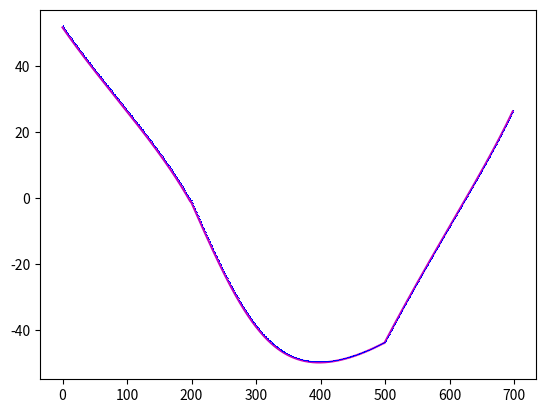

Generate this figure with matplotlib:
from scipy.optimize import fsolve
import numpy as np
import matplotlib.pyplot as plt
from scipy.optimize import fsolve
import math as m

# Trajectoire : Montée suivant y0.


les_xF = np.concatenate((np.linspace(-150,-150,200),np.linspace(-150,150,300),np.linspace(150,150,200)))
les_yF = np.concatenate((np.linspace(400,200,200),np.linspace(200,200,300),np.linspace(200,400,200)))
les_xF1 = np.linspace(-150,-150,200)
les_yF1 = np.linspace(400,200,200)
les_xF2 = np.linspace(-150,150,300)
les_yF2 = np.linspace(200,200,300)
les_xF3 = np.linspace(150,150,200)
les_yF3 = np.linspace(200,400,200)

L = 330
l = 170
a = 60


def syst(var):
    a1 = var[0]
    a2 = var[1]
    eq1 = L*L - (xf-l*np.cos(a1)-a)**2-(yf-l*np.sin(a1))**2
    eq2 = L*L - (xf-l*np.cos(a2)+a)**2-(yf-l*np.sin(a2))**2
    return [eq1,eq2]
    
    

def solve_pb():
    # Initialisation de la résolution
    sol_ini = [m.radians(30),m.radians(120)]
    global xf
    global yf
    xf = les_xF[0]
    yf = les_yF[0]
    res = fsolve(syst,sol_ini)
    les_alpha1 = [m.degrees(res[0])]
    les_alpha2 = [m.degrees(res[1])]
    for i in range(1,len(les_xF)):
        sol_ini = [m.radians(les_alpha1[-1]),m.radians(les_alpha1[-1])]
        xf = les_xF[i]
        yf = les_yF[i]
        res = fsolve(syst,sol_ini)
        les_alpha1.append(m.degrees(res[0]))
        les_alpha2.append(m.degrees(res[1]))
    return les_alpha1,les_alpha2
    


les_alpha1,les_alpha2 = solve_pb()

LT_1 = np.arcsin((-L*L+l*l+les_yF**2+(les_xF-a)**2)/(2*l*np.sqrt((les_xF-a)**2+les_yF**2)))-np.arctan2(les_xF-a,les_yF)

YS_alpha1 = np.arccos((2*a*l-2*l*les_xF)/np.sqrt((2*a*l-2*l*les_xF)**2+(-2*l*les_yF)**2))+np.arccos((L*L-a*a+2*a*les_xF-les_xF**2-les_yF**2-l*l)/(np.sqrt((2*a*l-2*l*les_xF)**2+(-2*l*les_yF)**2)))

GP_alpha2 = np.arccos((l*l+a*a+les_xF**2-L**2 + 2*les_xF*a+les_yF**2)/np.sqrt((-2*a*l-2*les_xF*l)**2+ (2*l*les_yF)**2 )) + np.arccos(((-2*a*l-2*les_xF*l)/ (np.sqrt((-2*a*l-2*les_xF*l)**2+ (2*l*les_yF)**2 ))))

CM_alpha1 = np.arccos(-L*L+l*l+les_xF**2-2*les_xF*a+a*a+les_yF**2)/(np.sqrt((-2*a*l+2*l*les_xF)**2+(2*les_yF*l)**2)) + np.arctan2(2*les_yF*l,-2*a*l+2*l*les_xF)

#LT_1_2 = np.arcsin((-L*L+l*l+les_yF2**2+(les_xF2-a)**2)/(2*l*np.sqrt((les_xF2-a)**2+les_yF2**2)))-np.arctan2(les_xF2-a,les_yF2)
#LT_1_3 = np.arcsin((-L*L+l*l+les_yF3**2+(les_xF3-a)**2)/(2*l*np.sqrt((les_xF3-a)**2+les_yF3**2)))-np.arctan2(les_xF3-a,les_yF3)
plt.clf()
#plt.plot(les_alpha1[1:],"m")
plt.plot(les_alpha2[1:],"m")
plt.plot(-np.rad2deg(GP_alpha2)+180,"b,")
#plt.plot(np.rad2deg(LT_1),"b.")
#plt.plot(np.rad2deg(CM_alpha1),"b,")
#plt.plot(np.rad2deg(LT_1_3),"r.")
#plt.plot(np.rad2deg(LT_1_1),"g.")

#plt.plot(les_alpha2[1:])
# plt.plot(les_xF,les_yF)
# plt.plot(les_xF1,les_yF1,".")
# plt.plot(les_xF2,les_yF2,".")
# plt.plot(les_xF3,les_yF3,".")
plt.show()
    
        

